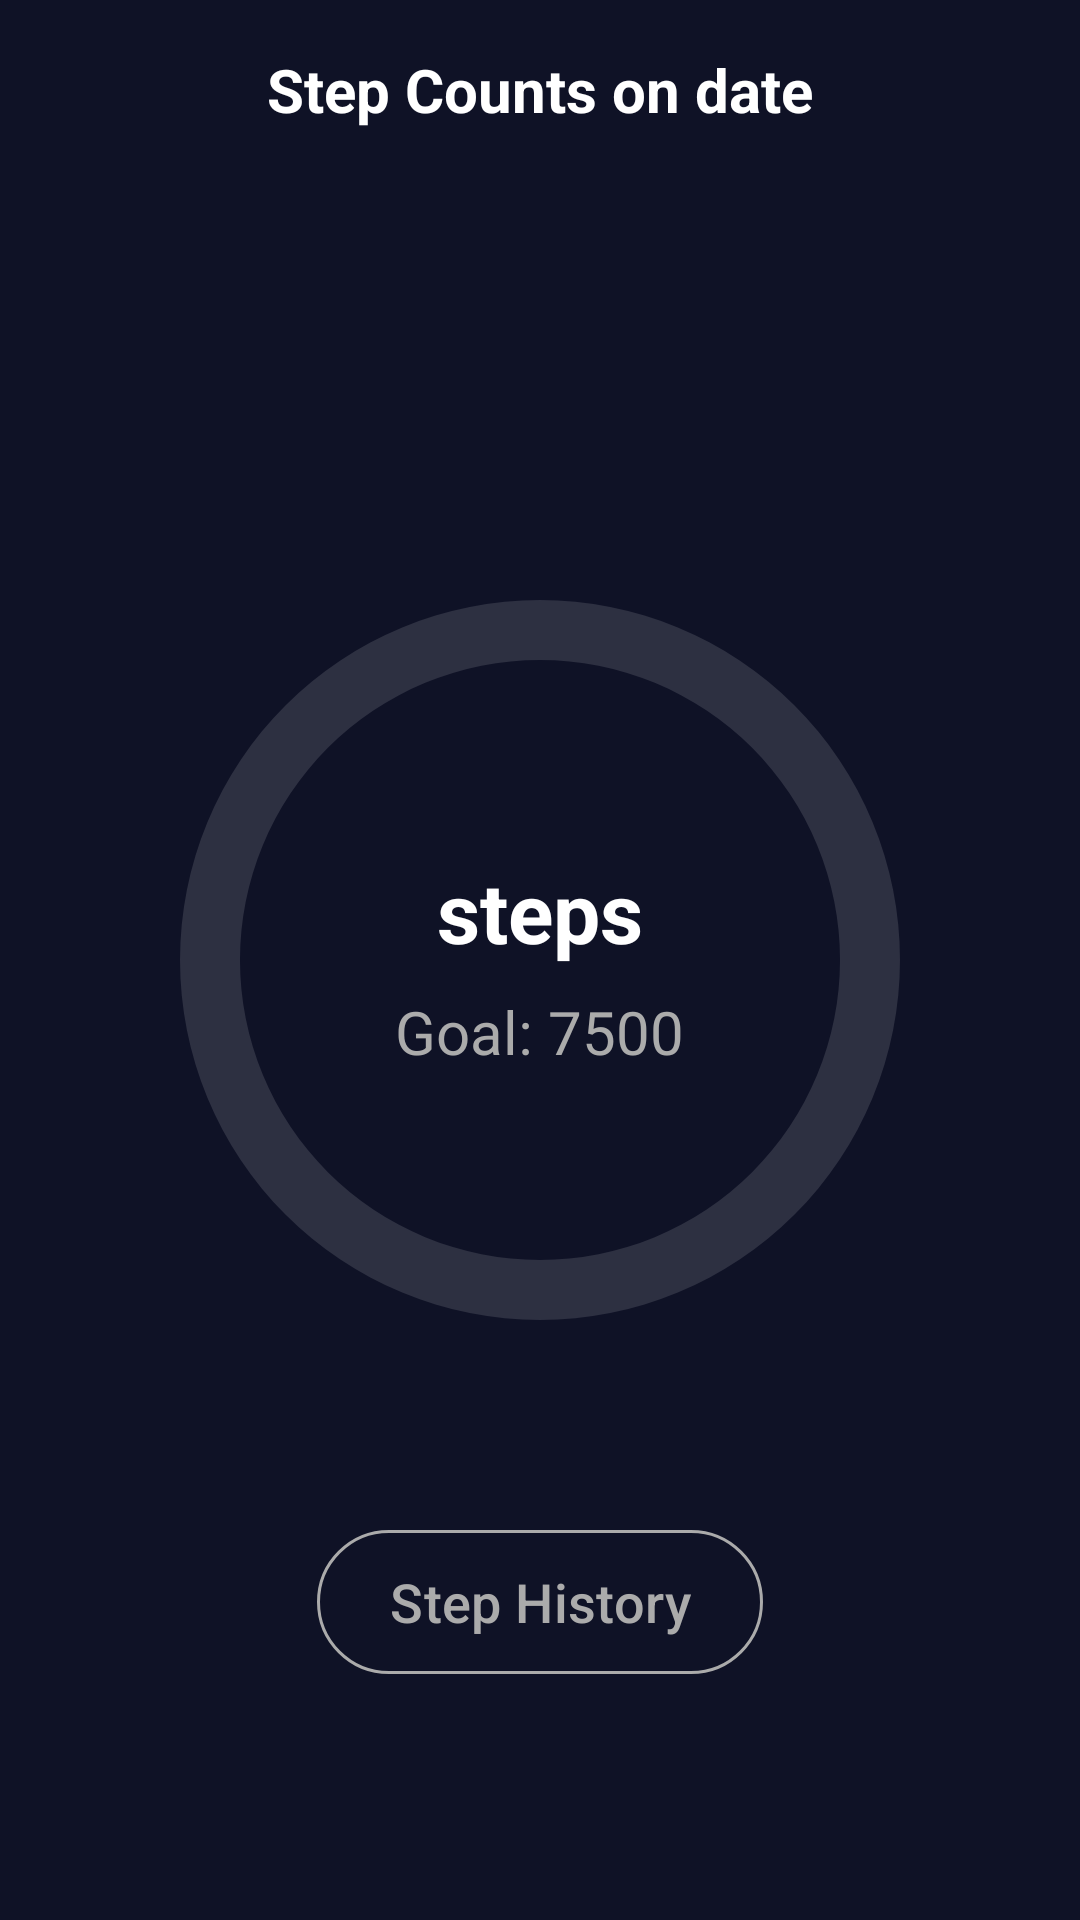

Android layout source for this screen:
<!-- AndroidManifest.xml: application theme Theme.YouDo -->
<!-- res/layout/activity_step_counter.xml -->
<?xml version="1.0" encoding="utf-8"?>
<RelativeLayout xmlns:android="http://schemas.android.com/apk/res/android"
    xmlns:app="http://schemas.android.com/apk/res-auto"
    xmlns:tools="http://schemas.android.com/tools"
    android:layout_width="match_parent"
    android:layout_height="match_parent"
    android:background="@color/blue_extra_dark"
    tools:context=".Activities.StepCounterActivity"
    >

    <TextView
        android:id="@+id/dateText"
        android:layout_width="match_parent"
        android:layout_height="60dp"
        android:layout_marginStart="0dp"
        android:layout_marginTop="0dp"
        android:layout_marginEnd="0dp"
        android:layout_marginBottom="0dp"
        android:background="@drawable/background_top"
        android:gravity="center"
        android:text="Step Counts on date"
        android:textColor="@color/white"
        android:textSize="20dp"
        android:textStyle="bold" />


    <RelativeLayout
        android:layout_width="wrap_content"
        android:layout_height="wrap_content"
        android:layout_centerHorizontal="true"
        android:layout_centerVertical="true"
        android:id="@+id/layout_id">



        <ProgressBar
            android:id="@+id/progressBar"
            style="?android:attr/progressBarStyleHorizontal"
            android:layout_width="300dp"
            android:layout_height="300dp"
            android:max="7500"
            android:layout_centerHorizontal="true"
            android:layout_centerVertical="true"
            android:background="@drawable/circular_shape"
            android:progressDrawable="@drawable/circular_progress_bar"
            />

        <TextView
            android:id="@+id/steps"
            android:layout_width="wrap_content"
            android:layout_height="wrap_content"
            android:paddingTop="115dp"
            android:text="steps"
            android:layout_centerHorizontal="true"
            android:textSize="28sp"
            android:textColor="@color/white"
            android:textStyle="bold"
            />

        <TextView
            android:id="@+id/goal"
            android:layout_width="wrap_content"
            android:layout_height="wrap_content"
            android:layout_below="@id/steps"
            android:layout_marginTop="8dp"
            android:layout_centerHorizontal="true"
            android:text="Goal: 7500"
            android:textColor="@color/light_grey"
            android:textSize="20dp" />
    </RelativeLayout>

    <com.google.android.material.button.MaterialButton
        android:id="@+id/weeklyStatsBtn"
        android:layout_width="wrap_content"
        android:layout_height="wrap_content"
        android:layout_below="@+id/layout_id"
        android:layout_centerHorizontal="true"
        android:layout_gravity="center"
        android:layout_marginStart="40dp"
        android:layout_marginTop="40dp"
        android:layout_marginEnd="40dp"
        android:layout_marginBottom="40dp"
        android:layout_weight="1"
        android:background="@drawable/blue_border"
        android:text="Step History"
        android:textColor="@color/light_grey"
        android:textSize="18dp"
        app:backgroundTint="@null" />



</RelativeLayout>
<!-- resources referenced by this layout -->
<resources>
  <color name="blue_extra_dark">#0f1226</color>
  <color name="light_grey">#ababab</color>
  <color name="white">#FFFFFFFF</color>
  <!-- drawable blue_border (drawable) -->
  <?xml version="1.0" encoding="utf-8"?>
  <shape xmlns:tools="http://schemas.android.com/tools"
      xmlns:android="http://schemas.android.com/apk/res/android"
      tools:ignore="ExtraText"
      android:shape="rectangle"
      >
  
      <stroke
          android:width="1dp"
          android:color="@color/light_grey"
          />
      <corners
          android:radius="30dp"/>
  </shape>
  <!-- drawable circular_progress_bar (drawable) -->
  <?xml version="1.0" encoding="utf-8"?>
  <rotate xmlns:android="http://schemas.android.com/apk/res/android"
      android:fromDegrees="270"
      android:toDegrees="270"
      >
      <shape
          android:shape="ring"
          android:innerRadiusRatio="3"
          android:thickness="33dp"
          android:useLevel="true">
          <gradient
              android:angle="0"
              android:endColor="@color/purple_light"
              android:startColor="@color/blue_light"
              android:type="sweep"
              android:useLevel="false"/>
  
  
      </shape>
  
  </rotate>
  <!-- drawable circular_shape (drawable) -->
  <?xml version="1.0" encoding="utf-8"?>
  <shape xmlns:android="http://schemas.android.com/apk/res/android"
      android:innerRadiusRatio="3"
      android:shape="ring"
      android:thickness="20dp"
      android:useLevel="false"
      >
      <solid android:color="#20ffffff"></solid>
  
  </shape>
  <style name="Theme.YouDo" parent="Base.Theme.YouDo" />
  <color name="purple_light">#9C45FF</color>
  <color name="blue_light">#00FFF0</color>
  <style name="Base.Theme.YouDo" parent="Theme.Material3.DayNight.NoActionBar">
          
          
      </style>
</resources>
